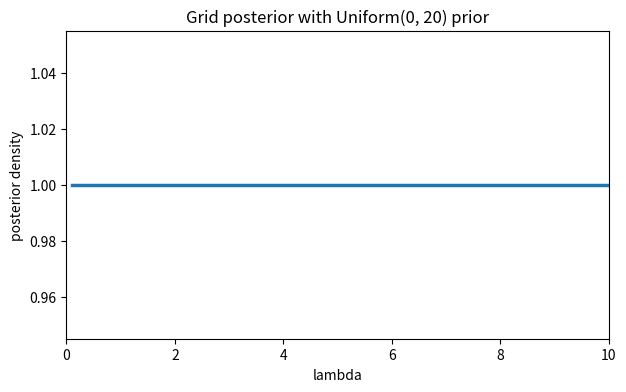
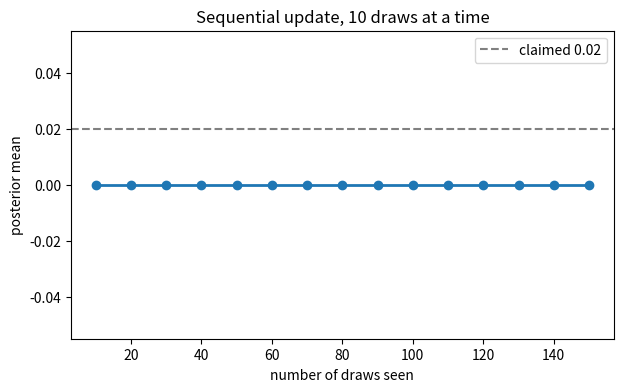

Source code (Python) for these figures, in order:
import numpy as np
import matplotlib.pyplot as plt
from scipy import stats

rng = np.random.default_rng(20260302)   # ⚠️ 이 줄은 바꾸지 마세요
print("준비 완료")

N_DRAW, K_HIT = 150, 1     # 150번 뽑아 1번 성공
CLAIM = 0.02               # 공시 확률
print(f"관측: {N_DRAW}번 중 {K_HIT}번  ->  MLE = {K_HIT / N_DRAW:.4f}")

A0, B0 = 2, 98
# TODO 1: 갱신 규칙으로 posterior 모수를 구하세요.  힌트: alpha + k,  beta + (n - k)
a_post, b_post = 1, 1
print(f"posterior = Beta({a_post}, {b_post})")

# TODO 2: 평균, MAP, 95% credible interval 을 구하세요.  힌트: stats.beta.interval(0.95, a, b)
post_mean = 0.0
post_map = 0.0
ci = (0.0, 0.0)
print(f"평균 {post_mean:.4f}  MAP {post_map:.4f}  95% CI ({ci[0]:.4f}, {ci[1]:.4f})")

# TODO 3: posterior 에서 p < 0.02 일 확률을 구하세요.  힌트: stats.beta.cdf(0.02, a, b)
p_below = 0.0
print(f"P[p < 0.02 | data] = {p_below:.3f}")

PRIORS = [("informative Beta(2,98)", 2, 98),
          ("flat Beta(1,1)", 1, 1),
          ("strong Beta(20,980)", 20, 980)]
print(f"{'prior':<24}{'mean':>8}{'MAP':>8}{'95% CI':>20}{'P[p<0.02]':>11}")
for name, a0, b0 in PRIORS:
    # TODO 4: prior (a0, b0) 로 posterior 모수 a, b 를 구하고 네 값을 계산하세요
    a, b = 1, 1
    m, mp, lo, hi, pb = 0.0, 0.0, 0.0, 0.0, 0.0
    print(f"{name:<24}{m:>8.4f}{mp:>8.4f}{f'({lo:.4f}, {hi:.4f})':>20}{pb:>11.3f}")

x2 = rng.poisson(4.5, size=30)
S, N2 = x2.sum(), len(x2)
print(f"데이터 {N2}개 · 합 {S} · MLE(표본평균) {x2.mean():.4f}")

DL = 0.01
lam = np.arange(0.1, 20 + DL / 2, DL)
# TODO 5: 각 격자점의 log(prior x likelihood) 를 계산하세요.  힌트: S * np.log(lam) - N2 * lam
log_post = np.zeros_like(lam)

h = np.exp(log_post - log_post.max())
# TODO 6: 넓이가 1이 되도록 나누세요.  힌트: h / (h.sum() * DL)
post = h

plt.figure(figsize=(7, 4))
plt.plot(lam, post, lw=2.5)
plt.xlim(0, 10)
plt.xlabel("lambda")
plt.ylabel("posterior density")
plt.title("Grid posterior with Uniform(0, 20) prior")
plt.show()
print(f"넓이 확인 {(post * DL).sum():.4f}")

# 다섯 칸짜리 작은 분포 — x 값과 각 칸의 확률
x = np.array([1.0, 2.0, 3.0, 4.0, 5.0])
p = np.array([0.10, 0.20, 0.30, 0.25, 0.15])
cum = np.cumsum(p)                     # 누적 확률: 왼쪽부터 차례로 더한다
print("누적 확률 cum =", cum)          # [0.1  0.3  0.6  0.85 1.  ]

# np.searchsorted(cum, v): cum 에서 '처음으로 v 이상'이 되는 위치(인덱스)
print(np.searchsorted(cum, 0.25))      # 0.10 < 0.25 <= 0.30  -> 1
print(np.searchsorted(cum, 0.60))      # 같은 값이 있으면 그 자리 -> 2
print(np.searchsorted(cum, 0.95))      # 0.85 < 0.95 <= 1.00  -> 4

# 인덱스를 x 에 넣으면 '그 누적 확률에 해당하는 값'이 된다
i = np.searchsorted(cum, 0.5)
print(f"누적 확률이 처음으로 0.5 이상이 되는 x = {x[i]}  (중앙값)")
print(f"평균 = sum(x * p) = {(x * p).sum():.2f}")   # 이산 기댓값 — 위 읽을거리 ①과 같은 계산

# TODO 7: 격자에서 평균과 95% 구간을 구하세요
#         힌트: 평균 (lam * post * DL).sum()  /  구간 np.searchsorted(np.cumsum(post * DL), 0.025)
grid_mean = 0.0
grid_lo, grid_hi = 0.0, 0.0
print(f"격자 posterior 평균 {grid_mean:.4f}   95% 구간 ({grid_lo:.3f}, {grid_hi:.3f})")
print(f"MLE (표본평균)      {x2.mean():.4f}")

# TODO 8: Gamma(1 + S, scale=1/N2) posterior 를 만들어 평균과 95% 구간을 구하세요
g_mean, g_lo, g_hi = 0.0, 0.0, 0.0
print(f"{'':<8}{'mean':>9}{'95% interval':>22}")
print(f"{'grid':<8}{grid_mean:>9.4f}{f'({grid_lo:.3f}, {grid_hi:.3f})':>22}")
print(f"{'Gamma':<8}{g_mean:>9.4f}{f'({g_lo:.3f}, {g_hi:.3f})':>22}")

draws = np.zeros(N_DRAW, dtype=int)
draws[rng.integers(N_DRAW)] = 1          # 150번 중 성공 1번
print(f"성공한 위치: {np.flatnonzero(draws)[0] + 1}번째")

a, b = 2.0, 98.0
means = []
for chunk in draws.reshape(15, 10):
    # TODO 9: 묶음 chunk 의 성공 수를 a 에, 실패 수를 b 에 더하고 posterior 평균을 means 에 기록하세요
    means.append(0.0)

plt.figure(figsize=(7, 4))
plt.plot(np.arange(10, 151, 10), means, "o-", lw=2)
plt.axhline(CLAIM, color="gray", ls="--", label="claimed 0.02")
plt.xlabel("number of draws seen")
plt.ylabel("posterior mean")
plt.title("Sequential update, 10 draws at a time")
plt.legend()
plt.show()

print(f"순차 갱신 마지막 평균 {means[-1]:.6f}")
print(f"한 번에 계산한 평균   {post_mean:.6f}")
print("같은가?", np.isclose(means[-1], post_mean))
